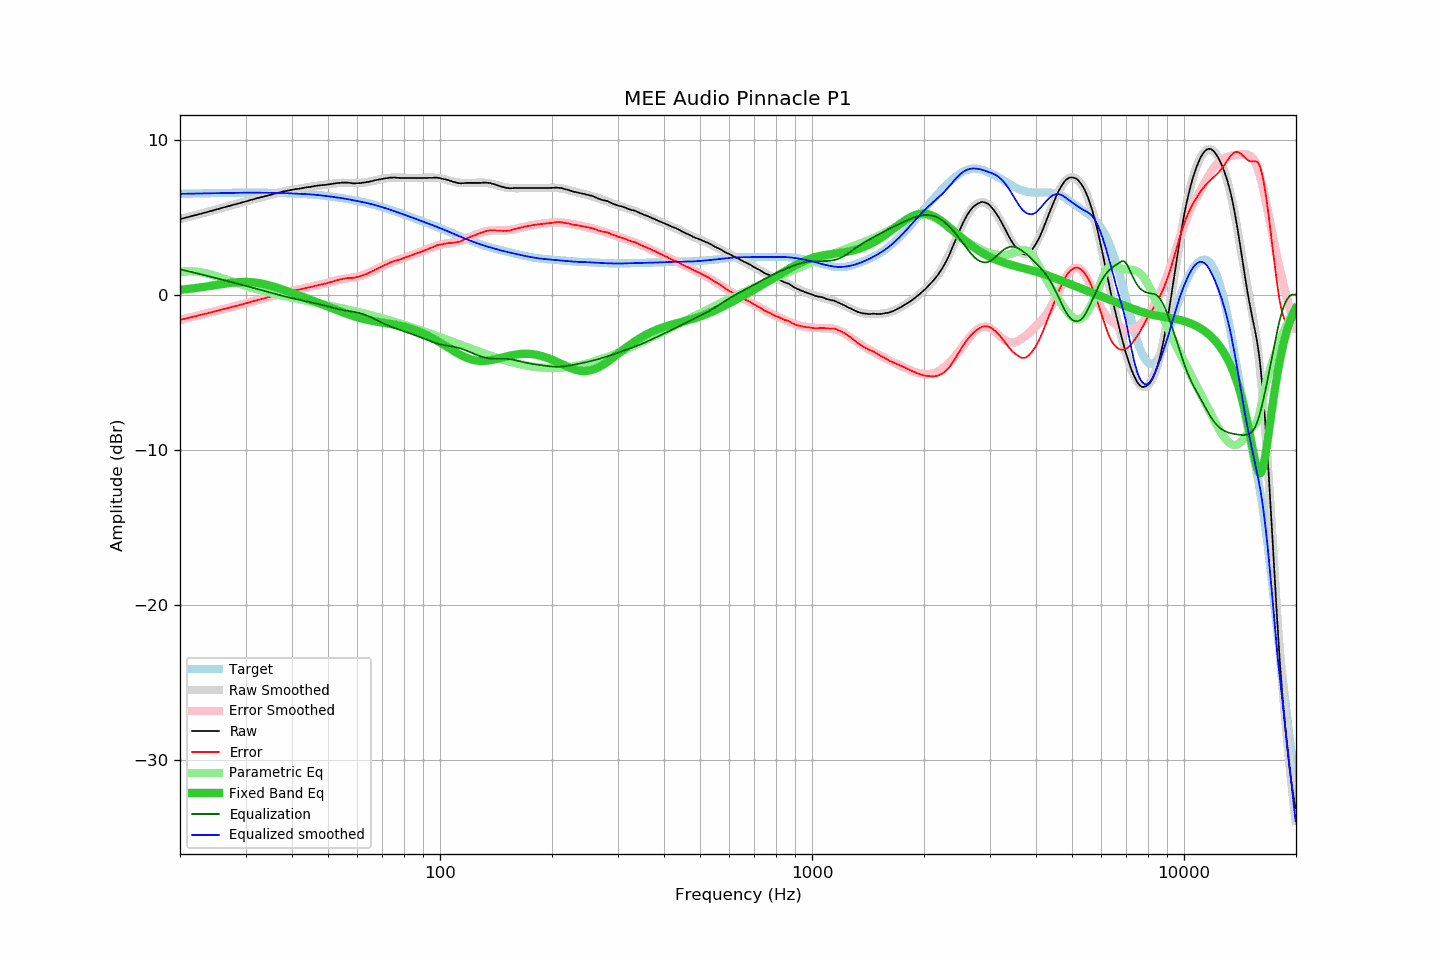

The file beside this chart, header and first rows:
frequency, raw, error, smoothed, error_smoothed, equalization, parametric_eq, equalized_raw, equalized_smoothed, target
20.00, 4.87, -1.63, 4.87, -1.63, 1.63, 0.31, 6.50, 6.50, 6.50
20.20, 4.90, -1.61, 4.89, -1.61, 1.61, 0.32, 6.50, 6.50, 6.50
20.40, 4.92, -1.59, 4.92, -1.58, 1.58, 0.33, 6.50, 6.50, 6.50
20.61, 4.95, -1.56, 4.95, -1.56, 1.56, 0.34, 6.51, 6.51, 6.51
20.81, 4.98, -1.53, 4.97, -1.53, 1.53, 0.35, 6.51, 6.51, 6.51
21.02, 5.00, -1.51, 5.00, -1.51, 1.51, 0.36, 6.51, 6.51, 6.51
21.23, 5.03, -1.49, 5.03, -1.49, 1.49, 0.37, 6.51, 6.51, 6.51
21.44, 5.06, -1.46, 5.05, -1.46, 1.46, 0.39, 6.52, 6.51, 6.52
21.66, 5.09, -1.43, 5.08, -1.44, 1.44, 0.40, 6.52, 6.52, 6.52
21.87, 5.11, -1.41, 5.11, -1.41, 1.41, 0.41, 6.52, 6.52, 6.52
22.09, 5.14, -1.39, 5.14, -1.38, 1.38, 0.42, 6.52, 6.52, 6.52
22.31, 5.17, -1.36, 5.16, -1.36, 1.36, 0.44, 6.53, 6.52, 6.52
22.54, 5.20, -1.33, 5.19, -1.33, 1.33, 0.45, 6.53, 6.52, 6.53
22.76, 5.22, -1.31, 5.22, -1.31, 1.31, 0.47, 6.52, 6.53, 6.53
22.99, 5.25, -1.28, 5.25, -1.28, 1.28, 0.48, 6.53, 6.53, 6.53
23.22, 5.28, -1.26, 5.27, -1.26, 1.26, 0.50, 6.53, 6.53, 6.53
23.45, 5.30, -1.24, 5.30, -1.23, 1.23, 0.51, 6.53, 6.53, 6.53
23.69, 5.33, -1.21, 5.33, -1.21, 1.21, 0.53, 6.53, 6.54, 6.54
23.92, 5.36, -1.18, 5.36, -1.18, 1.18, 0.55, 6.54, 6.54, 6.54
24.16, 5.39, -1.15, 5.39, -1.15, 1.15, 0.56, 6.54, 6.54, 6.54
24.40, 5.42, -1.13, 5.42, -1.13, 1.13, 0.58, 6.54, 6.54, 6.54
24.65, 5.45, -1.10, 5.44, -1.10, 1.10, 0.59, 6.55, 6.54, 6.55
24.89, 5.48, -1.07, 5.47, -1.07, 1.07, 0.61, 6.55, 6.55, 6.55
25.14, 5.51, -1.04, 5.50, -1.05, 1.05, 0.63, 6.55, 6.55, 6.55
25.39, 5.53, -1.03, 5.53, -1.02, 1.02, 0.64, 6.55, 6.55, 6.55
25.65, 5.56, -1.00, 5.56, -0.99, 0.99, 0.66, 6.55, 6.55, 6.55
25.91, 5.59, -0.97, 5.59, -0.97, 0.97, 0.68, 6.55, 6.56, 6.56
26.16, 5.62, -0.94, 5.62, -0.94, 0.94, 0.69, 6.56, 6.56, 6.56
26.43, 5.65, -0.91, 5.64, -0.92, 0.92, 0.71, 6.56, 6.56, 6.56
26.69, 5.68, -0.89, 5.67, -0.89, 0.89, 0.72, 6.57, 6.56, 6.56
26.96, 5.71, -0.86, 5.70, -0.86, 0.86, 0.74, 6.57, 6.56, 6.56
27.23, 5.73, -0.84, 5.73, -0.84, 0.84, 0.75, 6.56, 6.56, 6.57
27.50, 5.76, -0.81, 5.76, -0.81, 0.81, 0.76, 6.57, 6.57, 6.57
27.77, 5.79, -0.78, 5.78, -0.78, 0.78, 0.77, 6.57, 6.57, 6.57
28.05, 5.82, -0.75, 5.81, -0.76, 0.76, 0.78, 6.57, 6.57, 6.57
28.33, 5.84, -0.73, 5.84, -0.73, 0.73, 0.79, 6.57, 6.57, 6.57
28.62, 5.87, -0.71, 5.87, -0.70, 0.70, 0.80, 6.57, 6.57, 6.57
28.90, 5.90, -0.68, 5.90, -0.67, 0.67, 0.81, 6.57, 6.57, 6.57
29.19, 5.93, -0.65, 5.93, -0.64, 0.64, 0.81, 6.57, 6.57, 6.57
29.48, 5.96, -0.62, 5.96, -0.62, 0.62, 0.81, 6.57, 6.57, 6.58
29.78, 5.99, -0.59, 5.99, -0.59, 0.59, 0.82, 6.57, 6.57, 6.58
30.08, 6.02, -0.56, 6.02, -0.56, 0.56, 0.81, 6.58, 6.58, 6.58
30.38, 6.05, -0.53, 6.05, -0.53, 0.53, 0.81, 6.58, 6.58, 6.58
30.68, 6.08, -0.50, 6.07, -0.50, 0.50, 0.81, 6.58, 6.58, 6.58
30.99, 6.11, -0.47, 6.10, -0.47, 0.47, 0.80, 6.58, 6.58, 6.58
31.30, 6.14, -0.44, 6.13, -0.44, 0.44, 0.79, 6.58, 6.58, 6.58
31.61, 6.17, -0.41, 6.16, -0.42, 0.42, 0.78, 6.58, 6.58, 6.58
31.93, 6.19, -0.39, 6.19, -0.39, 0.39, 0.77, 6.57, 6.58, 6.58
32.24, 6.22, -0.36, 6.21, -0.36, 0.36, 0.76, 6.58, 6.58, 6.58
32.57, 6.25, -0.33, 6.24, -0.33, 0.33, 0.74, 6.58, 6.57, 6.58
32.89, 6.27, -0.31, 6.27, -0.30, 0.30, 0.72, 6.57, 6.57, 6.57
33.22, 6.30, -0.28, 6.30, -0.28, 0.28, 0.70, 6.57, 6.57, 6.57
33.55, 6.32, -0.26, 6.32, -0.25, 0.25, 0.68, 6.57, 6.57, 6.57
33.89, 6.35, -0.23, 6.35, -0.22, 0.22, 0.66, 6.57, 6.57, 6.57
34.23, 6.38, -0.19, 6.38, -0.19, 0.19, 0.63, 6.57, 6.57, 6.57
34.57, 6.41, -0.16, 6.40, -0.16, 0.16, 0.61, 6.57, 6.57, 6.57
34.92, 6.43, -0.14, 6.43, -0.14, 0.14, 0.58, 6.56, 6.57, 6.57
35.27, 6.46, -0.11, 6.46, -0.11, 0.11, 0.55, 6.56, 6.57, 6.57
35.62, 6.49, -0.08, 6.49, -0.08, 0.08, 0.52, 6.56, 6.56, 6.56
35.97, 6.52, -0.05, 6.51, -0.05, 0.05, 0.49, 6.57, 6.56, 6.56
... 635 more rows
